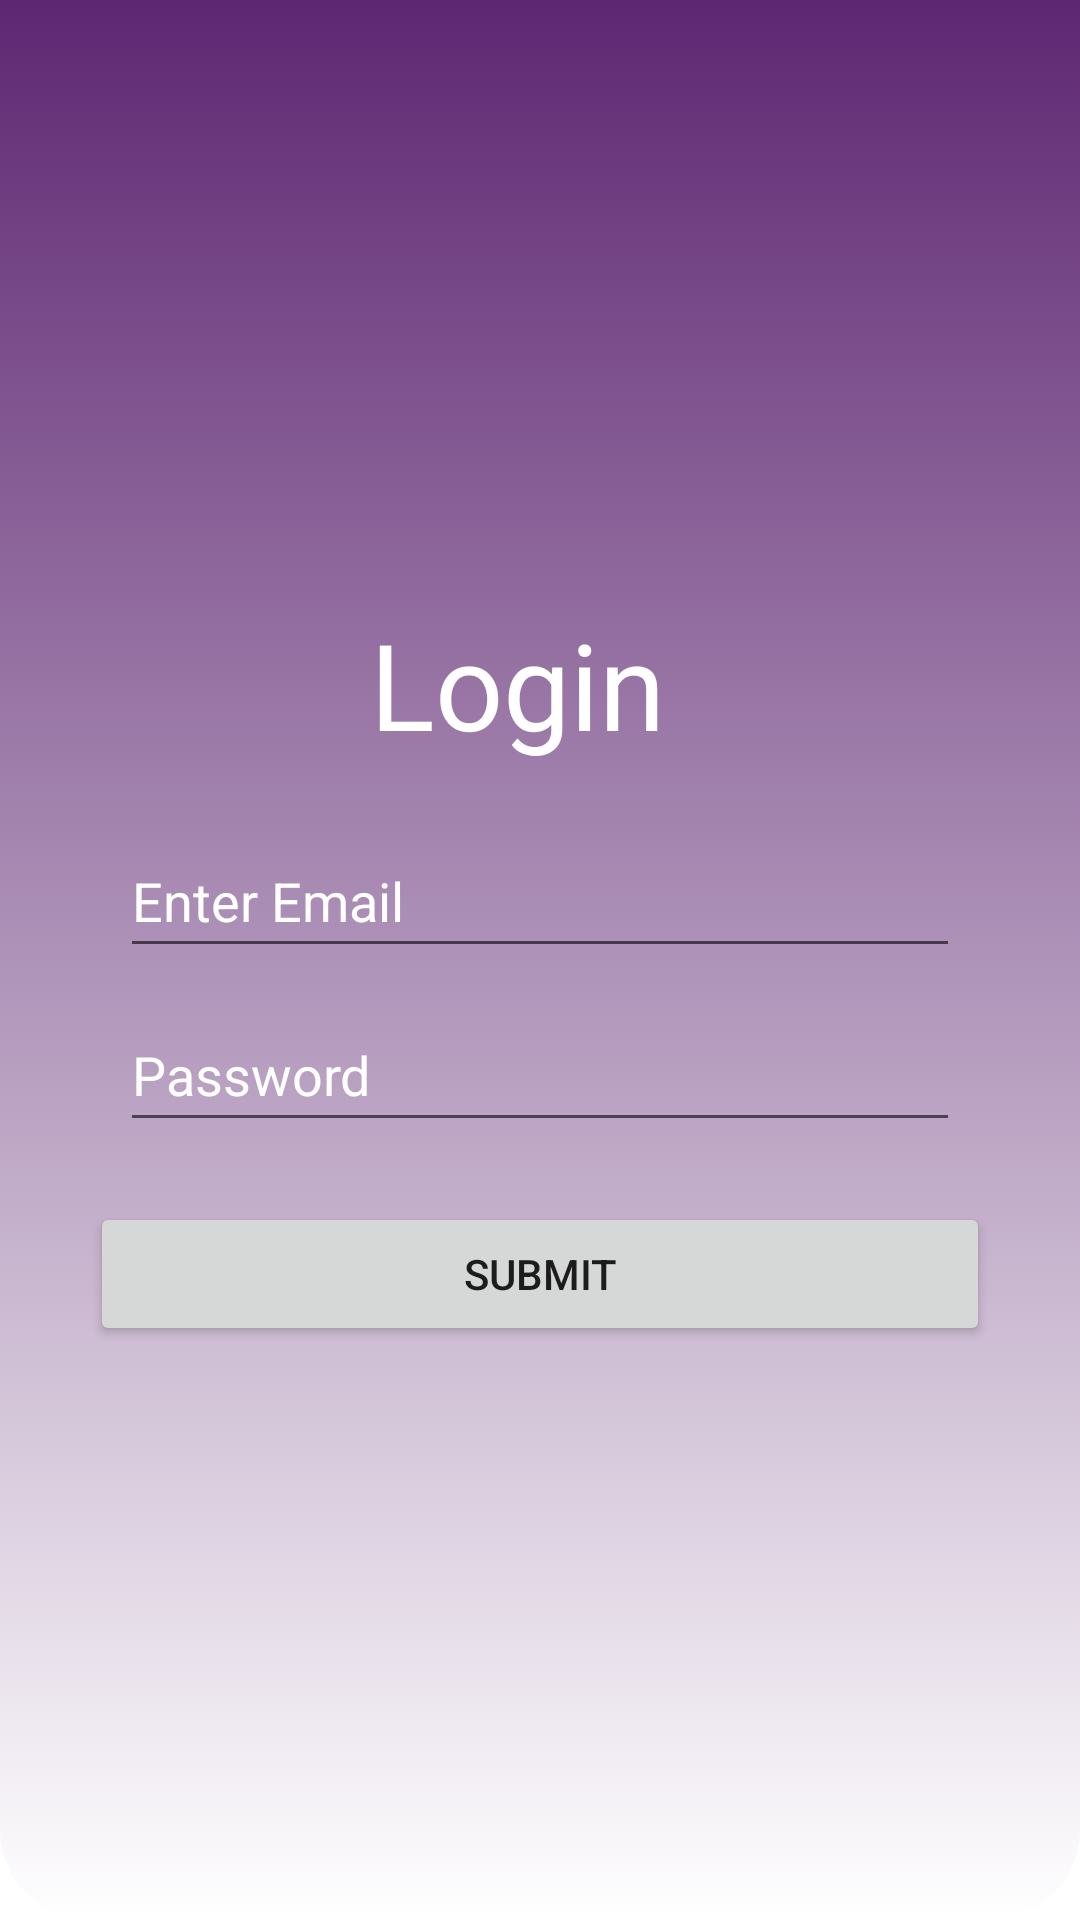

Produce the Android XML layout that renders to this screen, including the resource entries it uses.
<!-- AndroidManifest.xml: application theme Theme.Latest -->
<!-- res/layout/login.xml -->
<?xml version="1.0" encoding="utf-8"?>
<androidx.constraintlayout.widget.ConstraintLayout xmlns:android="http://schemas.android.com/apk/res/android"
    xmlns:app="http://schemas.android.com/apk/res-auto"
    xmlns:tools="http://schemas.android.com/tools"
    android:layout_width="match_parent"
    android:layout_height="match_parent">


    <androidx.constraintlayout.widget.ConstraintLayout
        android:layout_width="match_parent"
        android:layout_height="match_parent"
        android:background="@drawable/top_bg_profile"
        app:layout_constraintBottom_toBottomOf="parent"
        app:layout_constraintStart_toStartOf="parent"
        app:layout_constraintTop_toTopOf="parent">


        <TextView
            android:id="@+id/textView4"
            android:layout_width="wrap_content"
            android:layout_height="wrap_content"
            android:fontFamily="@font/metropolis_bold"
            android:text="Login"
            android:textColor="@color/white"
            android:textSize="40dp"
            app:layout_constraintBottom_toBottomOf="parent"
            app:layout_constraintEnd_toEndOf="parent"
            app:layout_constraintHorizontal_bias="0.471"
            app:layout_constraintStart_toStartOf="parent"
            app:layout_constraintTop_toTopOf="parent"
            app:layout_constraintVertical_bias="0.343" />

        <EditText
            android:id="@+id/email"
            android:layout_width="match_parent"
            android:layout_height="wrap_content"
            android:layout_marginHorizontal="40dp"
            android:layout_marginTop="20dp"
            android:inputType="text"
            android:minHeight="48dp"
            android:text="Enter Email"
            android:textColor="@color/white"
            app:layout_constraintTop_toBottomOf="@+id/textView4"
            tools:layout_editor_absoluteX="40dp" />

        <EditText
            android:id="@+id/editText"
            android:layout_width="match_parent"
            android:layout_height="wrap_content"
            android:layout_marginHorizontal="40dp"
            android:layout_marginTop="10dp"
            android:inputType="text"
            android:minHeight="48dp"
            android:text="Password"
            android:textColor="@color/white"
            app:layout_constraintTop_toBottomOf="@+id/email"
            tools:layout_editor_absoluteX="40dp" />


        <Button
            android:layout_width="match_parent"
            android:layout_height="wrap_content"
            android:layout_marginHorizontal="30dp"
            android:layout_marginTop="20dp"
            android:text="Submit"
            app:layout_constraintTop_toBottomOf="@+id/editText" />




    </androidx.constraintlayout.widget.ConstraintLayout>

</androidx.constraintlayout.widget.ConstraintLayout>
<!-- resources referenced by this layout -->
<resources>
  <color name="white">#FFFFFFFF</color>
  <!-- drawable top_bg_profile (drawable) -->
  <?xml version="1.0" encoding="utf-8"?>
  <selector xmlns:android="http://schemas.android.com/apk/res/android">
  
      <item>
          <shape android:shape="rectangle">
  
              <gradient android:startColor="@color/purple"
                  android:endColor="@color/white"
                  android:angle="270"/>
  
              <corners android:bottomLeftRadius="30dp"
                  android:bottomRightRadius="30dp"/>
          </shape>
  
      </item>
  
  </selector>
  <style name="Theme.Latest" parent="Theme.MaterialComponents.DayNight.NoActionBar">
          
          <item name="colorPrimary">#5E2772</item>
          <item name="colorPrimaryVariant">@color/purple_700</item>
          <item name="colorOnPrimary">@color/white</item>
          
          <item name="colorSecondary">@color/teal_200</item>
          <item name="colorSecondaryVariant">@color/teal_700</item>
          <item name="colorOnSecondary">@color/black</item>
          
          <item name="android:statusBarColor">?attr/colorPrimary</item>
          
      </style>
  <color name="purple">#5e2772</color>
  <color name="purple_700">#FF3700B3</color>
  <color name="teal_200">#FF03DAC5</color>
  <color name="teal_700">#FF018786</color>
  <color name="black">#222222</color>
</resources>
